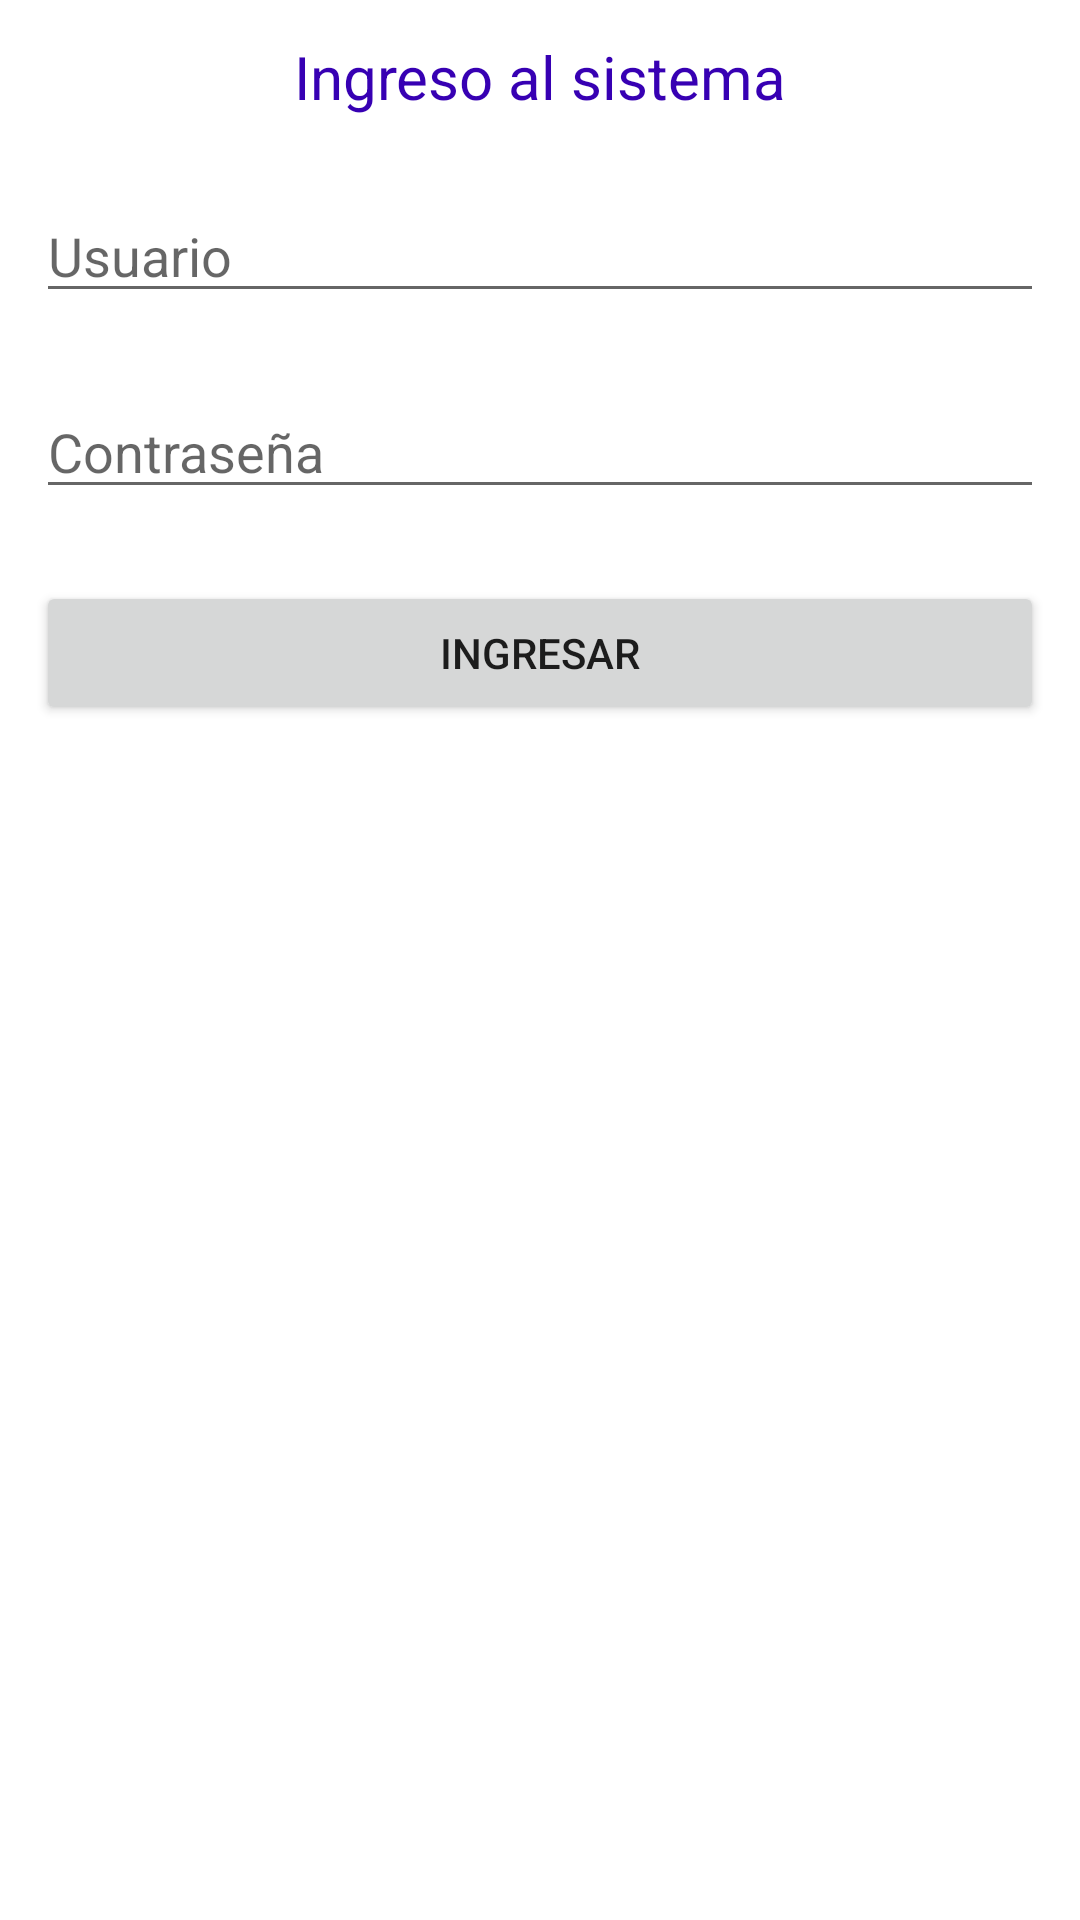

Reconstruct the res/layout file that produces this screen, plus the resources it refers to.
<!-- AndroidManifest.xml: application theme Theme.Repaso004 -->
<!-- res/layout/activity_main.xml -->
<?xml version="1.0" encoding="utf-8"?>
<LinearLayout xmlns:android="http://schemas.android.com/apk/res/android"
    xmlns:app="http://schemas.android.com/apk/res-auto"
    xmlns:tools="http://schemas.android.com/tools"
    android:layout_width="match_parent"
    android:layout_height="match_parent"
    android:orientation="vertical"
    tools:context=".MainActivity" >

    <TextView
        android:id="@+id/textView"
        android:layout_width="match_parent"
        android:layout_height="wrap_content"
        android:layout_margin="@dimen/margin"
        android:gravity="center"
        android:text="@string/title"
        android:textColor="@color/purple_700"
        android:textSize="@dimen/textSize" />

    <EditText
        android:id="@+id/editTextTextUser"
        android:layout_width="match_parent"
        android:layout_height="wrap_content"
        android:layout_margin="@dimen/margin"
        android:contentDescription="@string/user_contend"
        android:ems="10"
        android:hint="@string/editText_Usuario"
        android:inputType="textPersonName" />

    <EditText
        android:id="@+id/editTextTextClave"
        android:layout_width="match_parent"
        android:layout_height="wrap_content"
        android:layout_margin="@dimen/margin"
        android:contentDescription="@string/descriptionClave"
        android:ems="10"
        android:hint="@string/editText_clave"
        android:inputType="textPersonName" />

    <Button
        android:id="@+id/btnIngresar"
        android:layout_width="match_parent"
        android:layout_height="wrap_content"
        android:layout_margin="@dimen/margin"
        android:onClick="OnclickInhresar"
        android:text="@string/btn_Enviar" />
</LinearLayout>
<!-- resources referenced by this layout -->
<resources>
  <dimen name="margin">12sp</dimen>
  <dimen name="textSize">20sp</dimen>
  <string name="btn_Enviar">Ingresar</string>
  <string name="descriptionClave">ingreso clave</string>
  <string name="editText_Usuario">Usuario</string>
  <string name="editText_clave">Contraseña</string>
  <string name="title">Ingreso al sistema</string>
  <string name="user_contend">ingreso de usuario</string>
  <style name="Theme.Repaso004" parent="Theme.MaterialComponents.DayNight.DarkActionBar">
          
          <item name="colorPrimary">@color/purple_500</item>
          <item name="colorPrimaryVariant">@color/purple_700</item>
          <item name="colorOnPrimary">@color/white</item>
          
          <item name="colorSecondary">@color/teal_200</item>
          <item name="colorSecondaryVariant">@color/teal_700</item>
          <item name="colorOnSecondary">@color/black</item>
          
          <item name="android:statusBarColor" tools:targetApi="l">?attr/colorPrimaryVariant</item>
          
      </style>
  <!-- not gathered from this repository: default colours our renderer supplied (Android Studio template values) -->
  <color name="purple_500">#FF6200EE</color>
  <color name="purple_700">#FF3700B3</color>
  <color name="teal_200">#FF03DAC5</color>
  <color name="teal_700">#FF018786</color>
  <color name="black">#FF000000</color>
  <color name="white">#FFFFFFFF</color>
</resources>
